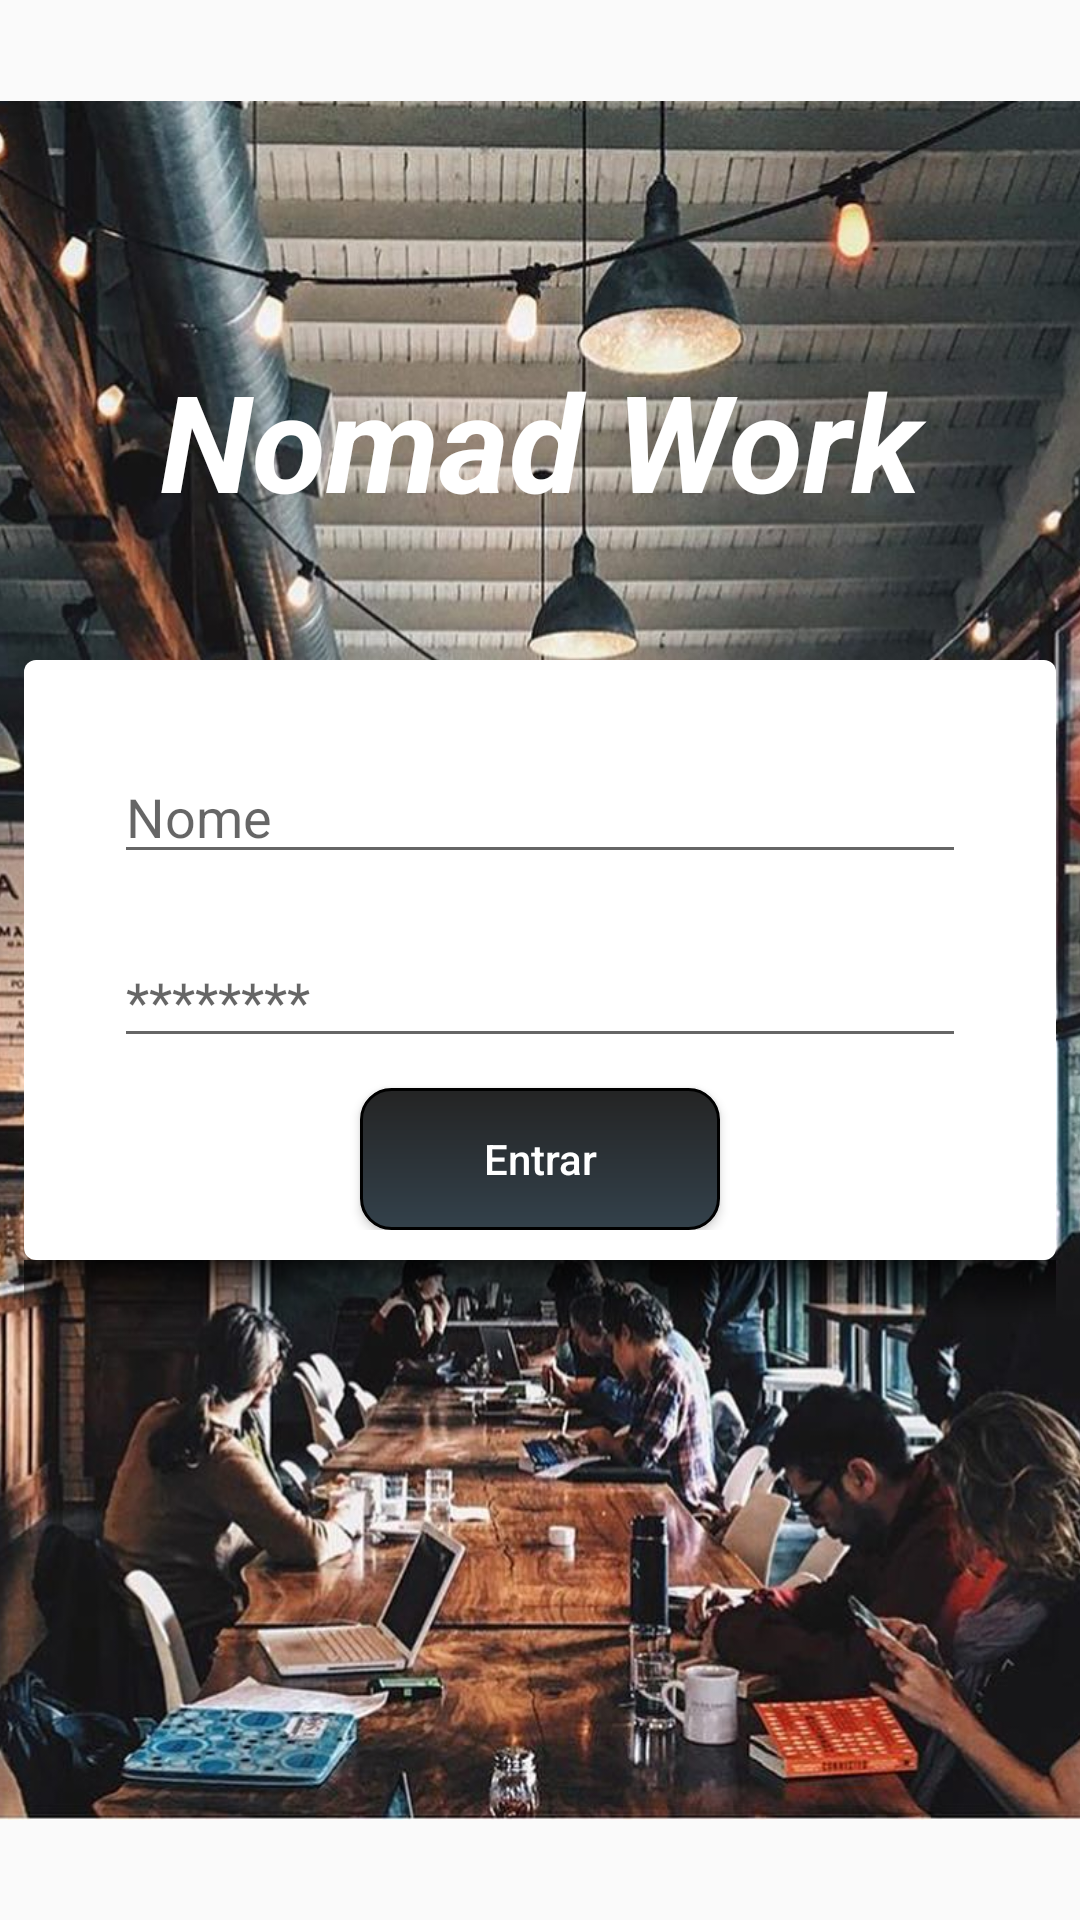

This screen was rendered from an Android layout file. Write that file and the resources it references.
<!-- AndroidManifest.xml: application theme AppTheme -->
<!-- res/layout/activity_login.xml -->
<?xml version="1.0" encoding="utf-8"?>
<android.support.constraint.ConstraintLayout xmlns:android="http://schemas.android.com/apk/res/android"
    xmlns:app="http://schemas.android.com/apk/res-auto"
    xmlns:tools="http://schemas.android.com/tools"
    android:layout_width="match_parent"
    android:layout_height="match_parent"
    tools:context=".Activitys.LoginActivity">

    <ImageView
        android:id="@+id/imageView"
        android:layout_width="429dp"
        android:layout_height="573dp"
        android:layout_marginStart="8dp"
        android:layout_marginTop="8dp"
        android:layout_marginEnd="8dp"
        android:layout_marginBottom="8dp"
        android:background="@drawable/fundosplash"
        android:contentDescription="TODO"
        app:layout_constraintBottom_toBottomOf="parent"
        app:layout_constraintEnd_toEndOf="parent"
        app:layout_constraintStart_toStartOf="parent"
        app:layout_constraintTop_toTopOf="parent" />

    <FrameLayout
        android:id="@+id/frameLayout2"
        android:layout_width="0dp"
        android:layout_height="200dp"
        android:layout_marginStart="8dp"
        android:layout_marginTop="8dp"
        android:layout_marginEnd="8dp"
        android:layout_marginBottom="8dp"
        app:layout_constraintBottom_toBottomOf="parent"
        app:layout_constraintEnd_toEndOf="parent"
        app:layout_constraintStart_toStartOf="parent"
        app:layout_constraintTop_toTopOf="parent">

        <LinearLayout
            android:layout_width="match_parent"
            android:layout_height="200dp"
            android:background="@drawable/frame_login"
            android:elevation="10dp"
            android:orientation="vertical">

            <EditText
                android:id="@+id/txtName"
                android:layout_width="match_parent"
                android:layout_height="wrap_content"
                android:layout_margin="20dp"
                android:ems="10"
                android:hint="Nome"
                android:inputType="textPersonName" />

            <EditText
                android:id="@+id/txtPass"
                android:layout_width="match_parent"
                android:layout_height="wrap_content"
                android:layout_marginLeft="20dp"
                android:layout_marginRight="20dp"
                android:layout_marginBottom="10dp"
                android:ems="10"
                android:hint="********"
                android:inputType="textPassword"
                tools:layout_editor_absoluteX="70dp"
                tools:layout_editor_absoluteY="192dp" />

            <Button
                android:id="@+id/button"
                android:layout_width="120dp"
                android:layout_height="wrap_content"
                android:layout_gravity="center"
                android:background="@drawable/button"
                android:text="Entrar"
                android:textAllCaps="false"
                android:textColor="#ffffff" />

        </LinearLayout>
    </FrameLayout>

    <TextView
        android:id="@+id/textView"
        android:layout_width="294dp"
        android:layout_height="87dp"
        android:layout_marginStart="8dp"
        android:layout_marginTop="8dp"
        android:layout_marginEnd="8dp"
        android:layout_marginBottom="8dp"
        android:gravity="center"
        android:text="Nomad Work"
        android:textColor="#ffffff"
        android:textSize="45dp"
        android:textStyle="bold|italic"
        app:layout_constraintBottom_toTopOf="@+id/frameLayout2"
        app:layout_constraintEnd_toEndOf="parent"
        app:layout_constraintStart_toStartOf="parent"
        app:layout_constraintTop_toTopOf="parent"
        app:layout_constraintVertical_bias="0.814" />

    <LinearLayout
        android:layout_width="match_parent"
        android:layout_height="20dp"
        android:background="@drawable/shadow_frame_login"
        android:layout_marginStart="8dp"
        android:layout_marginEnd="8dp"
        android:orientation="vertical"
        app:layout_constraintEnd_toEndOf="parent"
        app:layout_constraintStart_toStartOf="parent"
        app:layout_constraintTop_toBottomOf="@+id/frameLayout2"></LinearLayout>

</android.support.constraint.ConstraintLayout>
<!-- resources referenced by this layout -->
<resources>
  <!-- drawable button (drawable) -->
  <?xml version="1.0" encoding="UTF-8"?>
  <shape xmlns:android="http://schemas.android.com/apk/res/android" >
  
      <gradient
          android:angle="90"
          android:startColor="#33414b "
          android:endColor="#242424"
          android:type="linear" />
  
      <stroke
          android:width="1dp"
          android:color="#000000 " />
  
      <corners android:radius="10dp" />
  
      <padding
          android:bottom="10dp"
          android:left="10dp"
          android:right="10dp"
          android:top="10dp" />
  
  </shape>
  <!-- drawable frame_login (drawable) -->
  <?xml version="1.0" encoding="UTF-8"?>
  <shape xmlns:android="http://schemas.android.com/apk/res/android" >
  
      <gradient
          android:angle="90"
          android:startColor="#ffffff"
          android:endColor="#ffffff"
          android:type="linear" />
  
  
      <corners android:radius="4dp" />
  
      <padding
          android:bottom="10dp"
          android:left="10dp"
          android:right="10dp"
          android:top="10dp" />
  
  </shape>
  <!-- drawable fundosplash: jpg bitmap (drawable, 197277 bytes) -->
  <!-- drawable shadow_frame_login (drawable) -->
  <?xml version="1.0" encoding="utf-8"?>
  <shape xmlns:android="http://schemas.android.com/apk/res/android" >
  
  
      <gradient
          android:angle ="270"
          android:endColor = "@android:color/transparent"
          android:startColor = "#c8000000"
          />
  
  </shape>
  <style name="AppTheme" parent="Theme.AppCompat.Light.NoActionBar">
          
          <item name="colorPrimary">@color/colorPrimary</item>
          <item name="colorPrimaryDark">@color/colorPrimaryDark</item>
          <item name="colorAccent">@color/colorAccent</item>
      </style>
  <color name="colorPrimary">#212121</color>
  <color name="colorPrimaryDark">#212121</color>
  <color name="colorAccent">#FF4081</color>
</resources>
